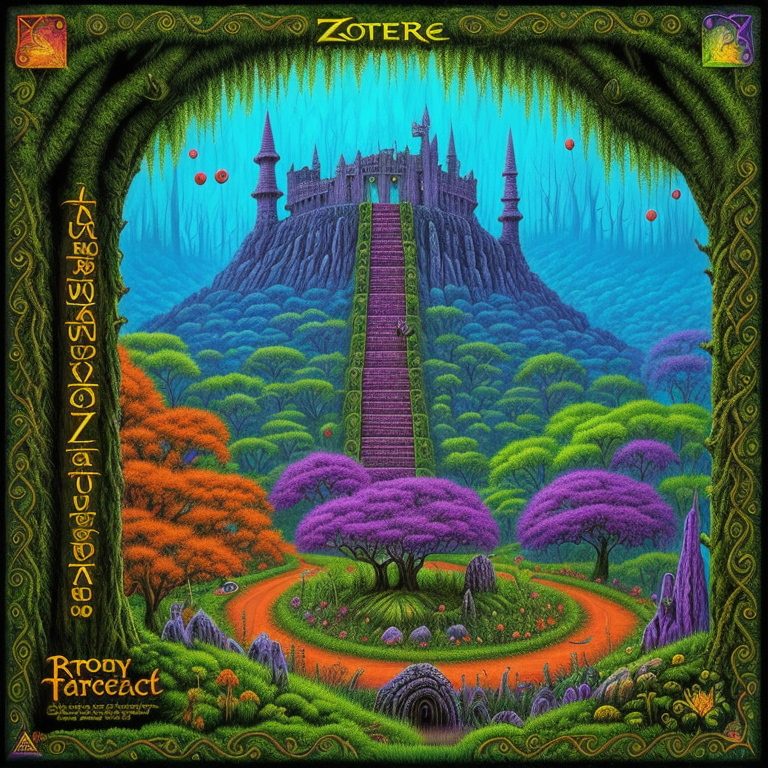
Generation parameters embedded in this image by AUTOMATIC1111 Stable Diffusion web UI or a fork of it (Forge, ...) (PNG 'parameters' text chunk):
psychedelic album art inspired by fantasy forest books, traps and trolls, zork, atari, modern remastered, 16k, ultra-detailed, 16k, maximum resolution, fantasy adventure legend, dark fantasy, twilight, style-paintmagic, style-swirlmagic, Scottish and Pakistani, secrets, danger, treasure, adventure, earthcore
Negative prompt: bad_pictures
Steps: 150, Sampler: Euler a, CFG scale: 7, Seed: 1238038927, Size: 768x768, Model hash: a77dd123e1, Model: Crystal-Clear-Photorealistic_crystalClear_v10
Template: psychedelic album art inspired by fantasy forest books, traps and trolls, zork, atari, modern remastered, 16k, ultra-detailed, 16k, maximum resolution, fantasy adventure legend, dark fantasy, __pop__, __rainbow__, __ethnicity__, secrets, danger, treasure, adventure, earthcore
Negative Template: __bad__